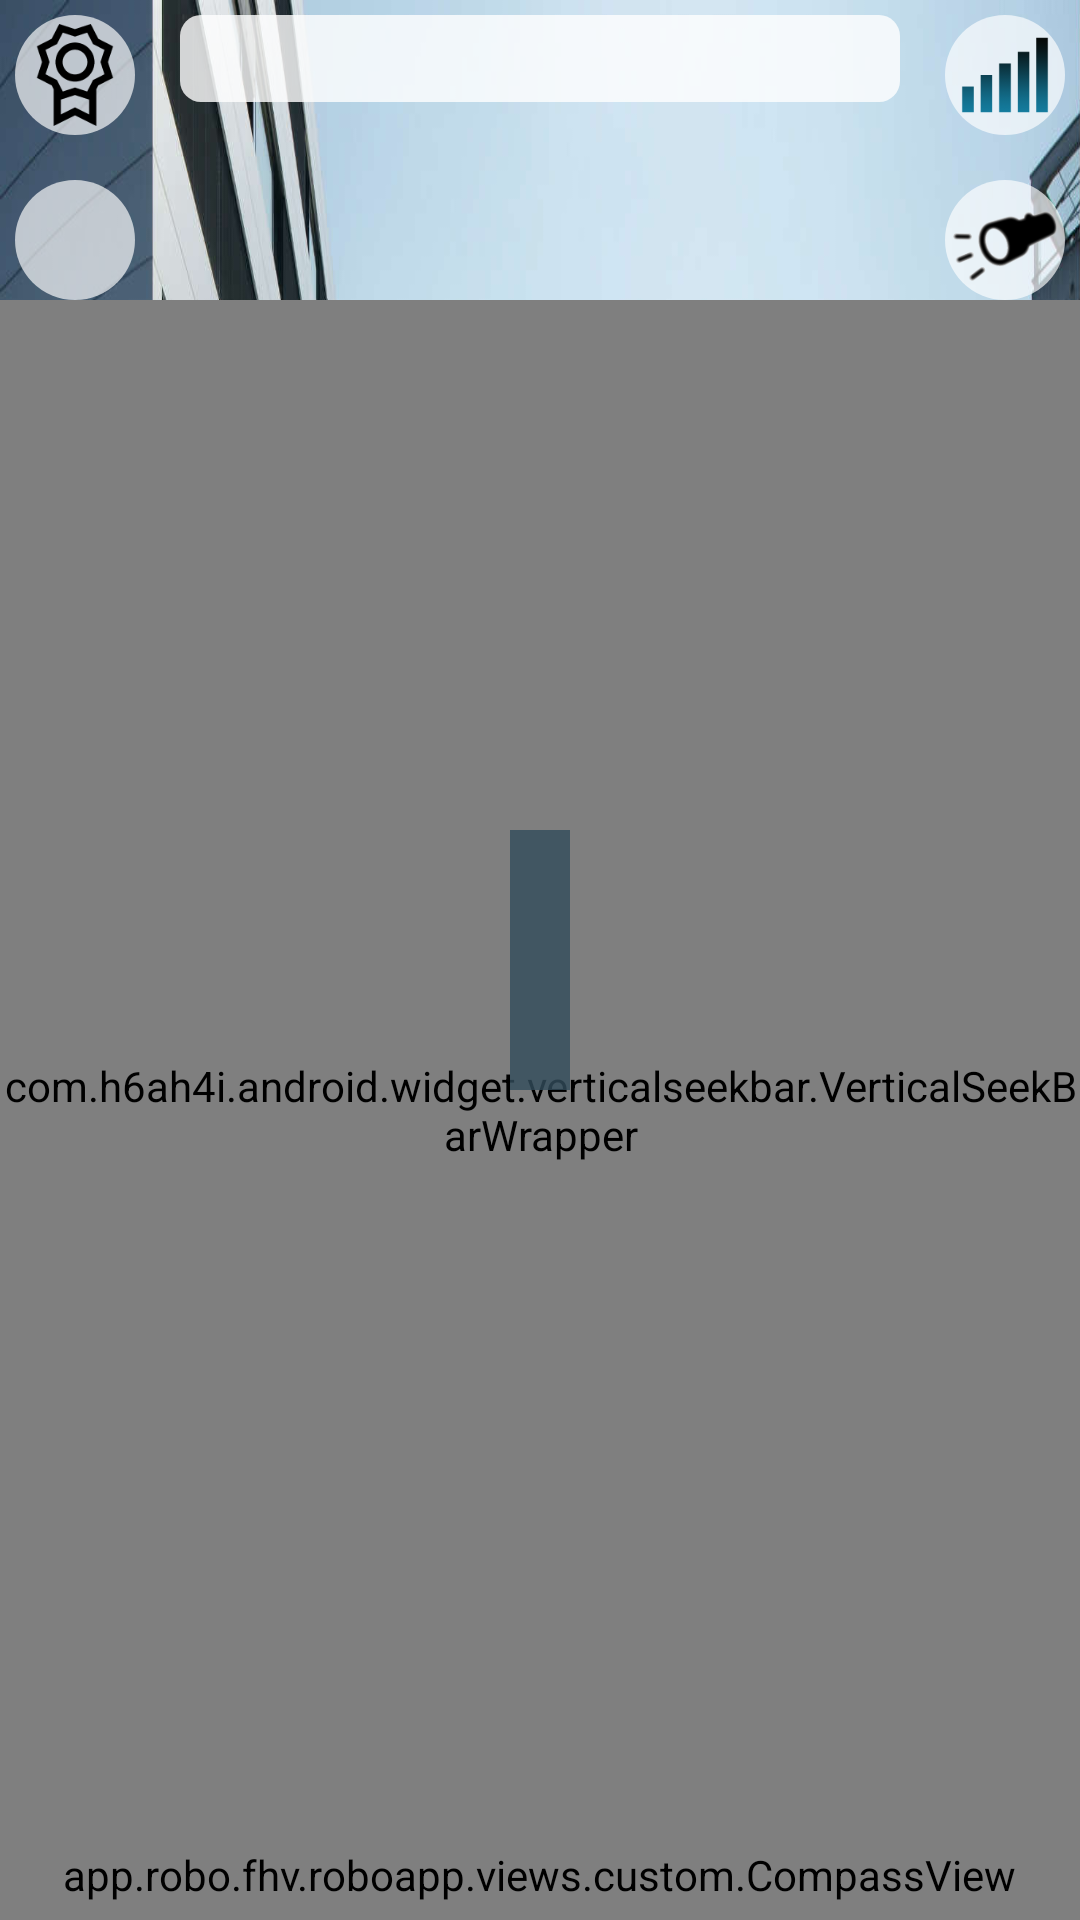

Reconstruct the res/layout file that produces this screen, plus the resources it refers to.
<!-- AndroidManifest.xml: application theme AppTheme -->
<!-- res/layout/main_activity_layout.xml -->
<?xml version="1.0" encoding="utf-8"?>
<RelativeLayout xmlns:android="http://schemas.android.com/apk/res/android"
    xmlns:app="http://schemas.android.com/apk/res-auto"
    xmlns:tools="http://schemas.android.com/tools"
    android:layout_width="match_parent"
    android:layout_height="match_parent"
    android:background="@drawable/fhv_big"
    tools:context=".views.MainActivity">

    <ImageView
        android:id="@+id/imgCamCanvas"
        android:keepScreenOn="true"
        android:layout_width="match_parent"
        android:layout_height="match_parent"/>

    <com.h6ah4i.android.widget.verticalseekbar.VerticalSeekBarWrapper
        android:layout_width="wrap_content"
        android:layout_height="fill_parent"
        android:layout_marginTop="100dp"
        android:layout_alignParentBottom="true"
        android:layout_alignParentLeft="true">

        <com.h6ah4i.android.widget.verticalseekbar.VerticalSeekBar
            android:id="@+id/sbLeft"
            android:layout_width="0dp"
            android:layout_height="0dp"
            android:indeterminate="false"
            android:max="200"
            android:paddingBottom="10dp"
            android:paddingLeft="20dp"
            android:visibility="invisible"
            android:paddingRight="20dp"
            android:paddingTop="10dp"
            android:progress="100"
            app:seekBarRotation="CW270" />
    </com.h6ah4i.android.widget.verticalseekbar.VerticalSeekBarWrapper>

    <RelativeLayout
        android:layout_width="match_parent"
        android:layout_height="70dp"
        android:layout_alignParentTop="true"
        >

        <ImageView
            android:id="@+id/imgHighScores"
            android:layout_alignParentTop="true"
            android:layout_width="40dp"
            android:layout_height="40dp"
            android:layout_margin="5dp"
            android:padding="3dp"
            android:background="@drawable/transparent_oval"
            android:layout_alignParentLeft="true"
            android:src="@drawable/ranking"
            />

        <ImageView
            android:id="@+id/imgSignalStrength"
            android:layout_alignParentTop="true"
            android:layout_width="40dp"
            android:layout_height="40dp"
            android:layout_margin="5dp"
            android:padding="3dp"
            android:background="@drawable/transparent_oval"
            android:layout_alignParentRight="true"
            android:src="@drawable/ss_full"
            />

        <TextView
            android:id="@+id/lblStatusText"
            android:layout_width="match_parent"
            android:layout_height="30dp"
            android:layout_marginLeft="60dp"
            android:layout_marginRight="60dp"
            android:layout_marginTop="5dp"
            android:textColor="@android:color/black"
            android:gravity="center"
            android:textSize="20sp"
            android:background="@drawable/transparent_rectangle"/>
    </RelativeLayout>

    <com.h6ah4i.android.widget.verticalseekbar.VerticalSeekBarWrapper
        android:layout_width="wrap_content"
        android:layout_height="fill_parent"
        android:layout_marginTop="100dp"
        android:layout_alignParentBottom="true"
        android:layout_alignParentRight="true"
        android:id="@+id/view">

        <com.h6ah4i.android.widget.verticalseekbar.VerticalSeekBar
            android:id="@+id/sbRight"
            android:layout_width="0dp"
            android:layout_height="0dp"
            android:indeterminate="false"
            android:max="200"
            android:paddingBottom="10dp"
            android:visibility="invisible"
            android:paddingLeft="20dp"
            android:paddingRight="20dp"
            android:paddingTop="10dp"
            android:progress="100"
            app:seekBarRotation="CW270" />
    </com.h6ah4i.android.widget.verticalseekbar.VerticalSeekBarWrapper>

    <TextView
        android:layout_width="wrap_content"
        android:layout_height="wrap_content"
        android:id="@+id/txtSpecatatorWelcome"
        android:textSize="50sp"
        android:textColor="#FFFFFF"
        android:shadowColor="#000000"
        android:shadowDx="0.0"
        android:shadowDy="0.0"
        android:shadowRadius="2.0"
        android:textStyle="bold"
        android:background="#CC334D5C"
        android:layout_centerInParent="true"
        android:padding="10dp"/>

    <TextView
        android:layout_width="wrap_content"
        android:layout_height="wrap_content"
        android:id="@+id/txtTimeMeasurement"
        android:textSize="25sp"
        android:textColor="#FFFFFF"
        android:shadowColor="#000000"
        android:shadowDx="0.0"
        android:shadowDy="0.0"
        android:shadowRadius="2.0"
        android:textStyle="bold"
        android:background="#CC334D5C"
        android:layout_alignParentTop="true"
        android:text="00:00.00"
        android:visibility="invisible"
        android:gravity="center"
        android:layout_centerHorizontal="true"
        android:paddingTop="5dp"
        android:paddingBottom="5dp"
        android:paddingLeft="10dp"
        android:paddingRight="10dp"/>
    <app.robo.fhv.roboapp.views.custom.CompassView
        android:id="@+id/cmpRobotCompass"
        android:layout_width="wrap_content"
        android:layout_height="30dp"
        android:layout_alignParentBottom="true"
        android:layout_centerInParent="true"
        />

    <ImageView
        android:id="@+id/imgLamp"
        android:layout_width="40dp"
        android:layout_height="40dp"
        android:paddingTop="3dp"
        android:background="@drawable/transparent_oval"
        android:src="@drawable/lamp_icon2"
        android:layout_alignParentRight="true"
        android:layout_marginRight="5dp"
        android:layout_marginTop="60dp"
        android:layout_marginBottom="15dp" />

    <ImageView
        android:id="@+id/imgMessage"
        android:layout_width="40dp"
        android:layout_height="40dp"
        android:padding="6dp"
        android:background="@drawable/transparent_oval"
        android:src="@drawable/message"
        android:layout_alignParentLeft="true"
        android:layout_marginLeft="5dp"
        android:layout_marginTop="60dp"
        android:layout_marginBottom="15dp" />

    <ScrollView
        android:id="@+id/lytMessages"
        android:layout_alignParentLeft="true"
        android:layout_marginLeft="50dp"
        android:layout_alignTop="@id/imgMessage"
        android:layout_width="200dp"
        android:layout_height="180dp"
        android:padding="5dp"
        android:visibility="invisible"
        android:background="@drawable/transparent_rectangle">
        <LinearLayout
            android:layout_width="match_parent"
            android:layout_height="wrap_content"
            android:orientation="vertical">
                <TextView
                    android:layout_width="match_parent"
                    android:layout_height="wrap_content"
                    android:text="Echtzeit-Nachricht"
                    android:gravity="center"/>
                <Button
                    android:layout_width="match_parent"
                    android:layout_height="wrap_content"
                    android:textAllCaps="true"
                    android:onClick="sendMessage"
                    android:text="Cool!"/>
                <Button
                    android:layout_width="match_parent"
                    android:layout_height="wrap_content"
                    android:textAllCaps="true"
                    android:onClick="sendMessage"
                    android:text="Kein Bild :("/>
                <Button
                    android:layout_width="match_parent"
                    android:layout_height="wrap_content"
                    android:textAllCaps="true"
                    android:onClick="sendMessage"
                    android:text="Ich liebe euch"/>
                <Button
                    android:layout_width="match_parent"
                    android:layout_height="wrap_content"
                    android:textAllCaps="true"
                    android:onClick="sendMessage"
                    android:text="Wo bin ich?"/>
                <Button
                    android:layout_width="match_parent"
                    android:layout_height="wrap_content"
                    android:textAllCaps="true"
                    android:onClick="sendMessage"
                    android:text="Okay. Alles gut!"/>
        </LinearLayout>
    </ScrollView>

    <include
        layout="@layout/highscores_layout"
        android:id="@+id/lytHighscoreLayout"
        android:layout_margin="50dp"
        android:visibility="gone"
        android:layout_width="match_parent"
        android:layout_height="match_parent">
    </include>
</RelativeLayout>
<!-- res/layout/highscores_layout.xml (included above) -->
<?xml version="1.0" encoding="utf-8"?>
<RelativeLayout xmlns:android="http://schemas.android.com/apk/res/android"
    android:layout_centerHorizontal="true"
    android:layout_alignParentTop="true"
    android:layout_width="match_parent"
    android:layout_height="match_parent"
    android:background="#CC334D5C">

    <ListView
        android:id="@+id/listHighscore"
        android:layout_width="match_parent"
        android:layout_height="match_parent"
        android:background="#CC334D5C"
        />

    <TextView
        android:id="@+id/empty"
        android:layout_width="match_parent"
        android:layout_height="match_parent"
        android:text="Keine Highscore verfügbar"
        android:gravity="center"
        android:textColor="@android:color/white"
        android:background="#CC334D5C"
        android:textSize="32dp"/>

</RelativeLayout>
<!-- resources referenced by this layout -->
<resources>
  <!-- drawable fhv_big: jpeg bitmap (drawable-xhdpi, 181754 bytes) -->
  <!-- drawable lamp_icon2: png bitmap (drawable-xhdpi, 4936 bytes) -->
  <!-- drawable ranking: png bitmap (drawable, 3024 bytes) -->
  <!-- drawable ss_full: png bitmap (drawable-hdpi, 3955 bytes) -->
  <!-- drawable transparent_oval (drawable) -->
  <?xml version="1.0" encoding="utf-8"?>
  <selector xmlns:android="http://schemas.android.com/apk/res/android">
      <item>
          <shape android:shape="oval" >
              <solid
                  android:color="#AAFFFFFF"/>
          </shape>
      </item>
  </selector>
  <!-- drawable transparent_rectangle (drawable) -->
  <?xml version="1.0" encoding="utf-8"?>
  <layer-list xmlns:android="http://schemas.android.com/apk/res/android">
  
      
      <item android:bottom="3px">
          <shape android:shape="rectangle">
              <solid android:color="#CCFFFFFF" />
              <corners android:radius="7dp"  />
          </shape>
      </item>
  </layer-list>
  <style name="AppTheme" parent="Theme.AppCompat.Light.NoActionBar">
          
          <item name="android:editTextStyle">@style/whiteEditText</item>
          <item name="android:button">@android:style/Widget.Holo.Button</item>
      </style>
  <style name="whiteEditText" parent="@android:style/Widget.Holo.Light.ActionBar">
          <item name="android:textCursorDrawable">@drawable/white_cursor</item>
      </style>
  <!-- drawable white_cursor (drawable) -->
  <?xml version="1.0" encoding="utf-8"?>
  <shape xmlns:android="http://schemas.android.com/apk/res/android" android:shape="rectangle" >
      <size android:width="1dp" />
      <solid android:color="@android:color/white"/>
  </shape>
</resources>
